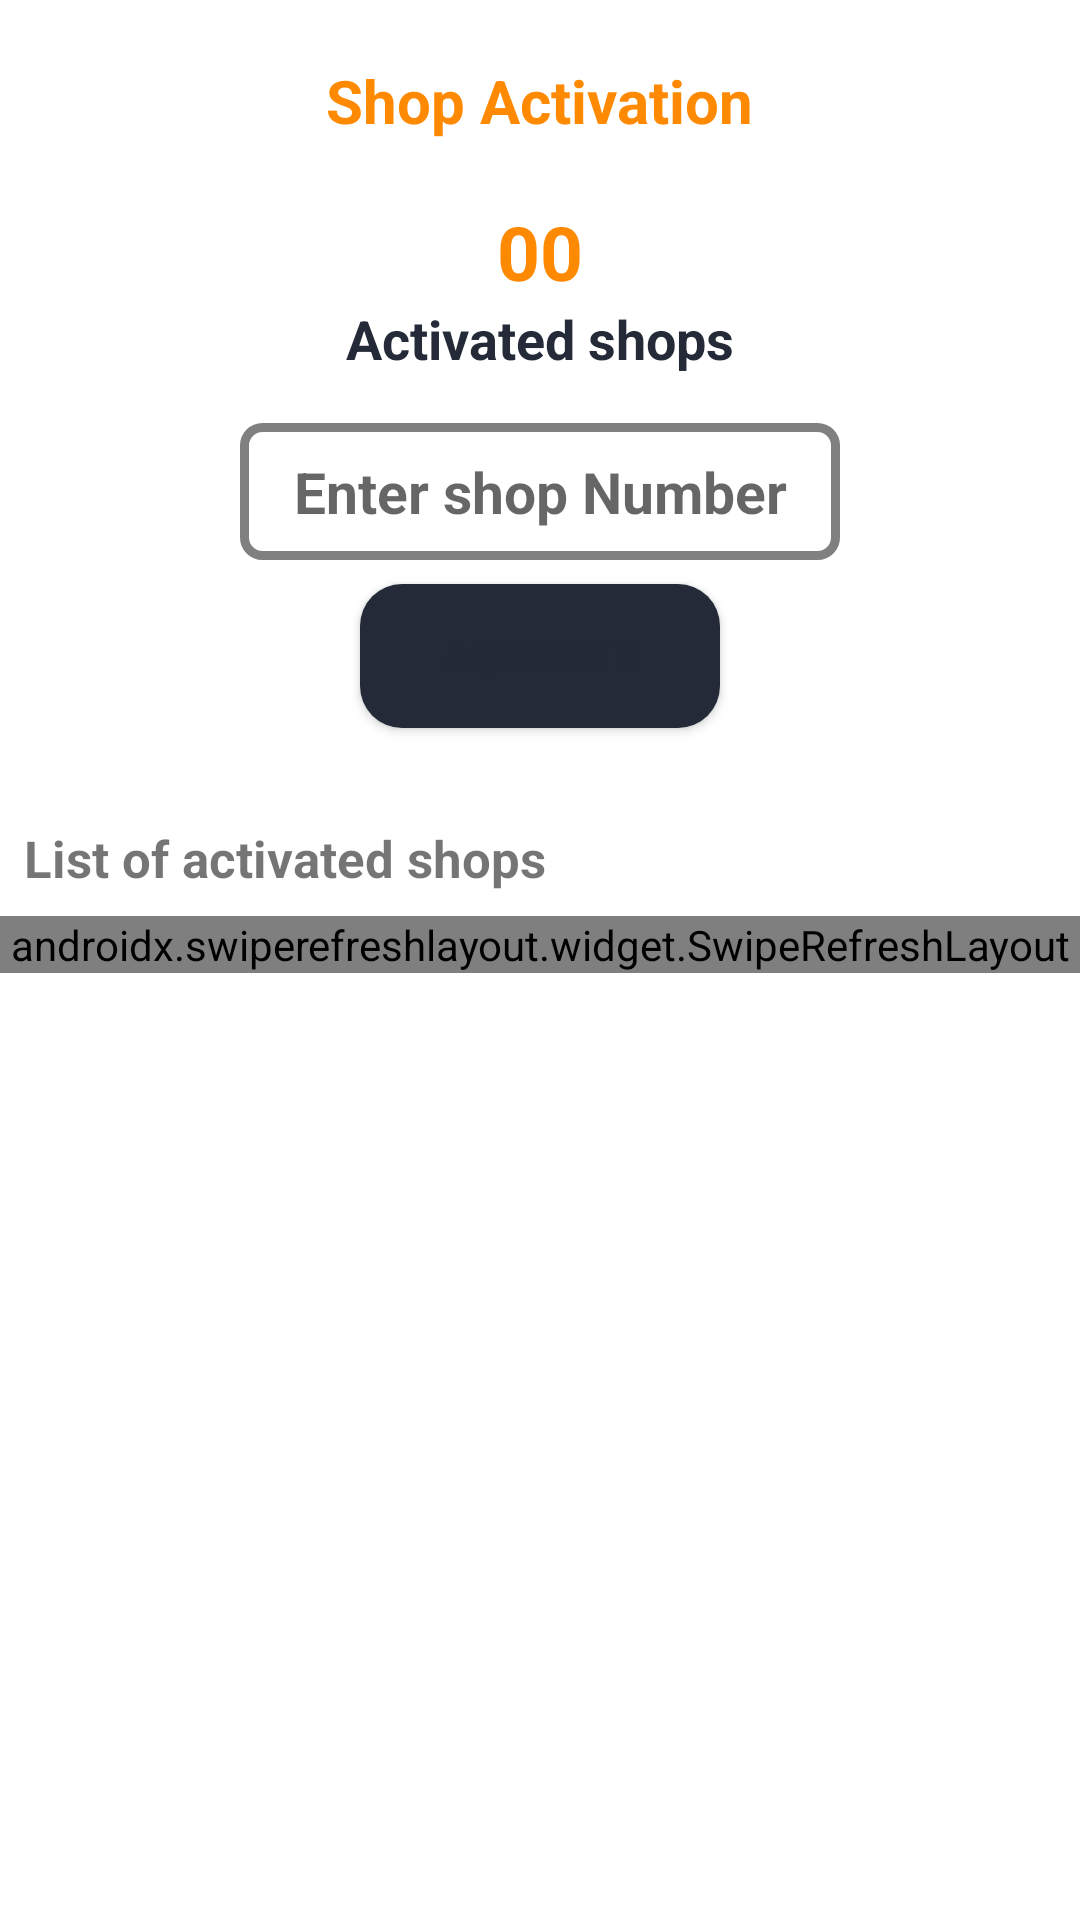

Android layout source for this screen:
<!-- AndroidManifest.xml: application theme Theme.SwiftGasSales -->
<!-- res/layout/activity_activate.xml -->
<?xml version="1.0" encoding="utf-8"?>
<RelativeLayout xmlns:android="http://schemas.android.com/apk/res/android"
    xmlns:app="http://schemas.android.com/apk/res-auto"
    xmlns:tools="http://schemas.android.com/tools"
    android:layout_width="match_parent"
    android:layout_height="match_parent"
    tools:context=".ActivateActivity">

        <LinearLayout
            android:layout_width="match_parent"
            android:orientation="vertical"
            android:layout_height="wrap_content">

            <TextView
                android:layout_width="wrap_content"
                android:text="Shop Activation"
                android:textSize="20dp"
                android:layout_margin="20dp"
                android:textStyle="bold"
                android:textColor="@color/colorSecondary"
                android:layout_gravity="center_horizontal"
                android:layout_height="wrap_content"/>




            <LinearLayout
                android:layout_width="wrap_content"
                android:orientation="horizontal"
                android:layout_gravity="center_horizontal"
                android:layout_height="wrap_content">

                <LinearLayout
                    android:layout_width="wrap_content"
                    android:orientation="vertical"
                    android:layout_height="wrap_content">

                    <TextView
                        android:id="@+id/activated"
                        android:layout_width="wrap_content"
                        android:textColor="@color/colorSecondary"
                        android:text="00"
                        android:layout_gravity="center_horizontal"
                        android:textSize="25dp"
                        android:textStyle="bold"
                        android:layout_height="wrap_content"/>

                    <TextView
                        android:layout_width="wrap_content"
                        android:textColor="@color/colorBlack"
                        android:text="Activated shops"
                        android:textSize="18dp"
                        android:layout_gravity="center_horizontal"
                        android:textStyle="bold"
                        android:layout_height="wrap_content"/>

                </LinearLayout>




            </LinearLayout>

            <LinearLayout
                android:layout_width="wrap_content"
                android:orientation="vertical"
                android:padding="8dp"
                android:layout_margin="8dp"
                android:layout_gravity="center_horizontal"
                android:layout_height="wrap_content">

                <EditText
                    android:id="@+id/shop_no"
                    android:layout_width="200dp"
                    android:hint="Enter shop Number"
                    android:inputType="phone"
                    android:textAlignment="center"
                    android:textColor="@color/colorBlack"
                    android:textStyle="bold"
                    android:textSize="19dp"
                    android:background="@drawable/circle_grey_border"
                    android:layout_height="wrap_content"/>

                <Button
                    android:id="@+id/btn_activate"
                    android:layout_width="120dp"
                    android:background="@drawable/blck_bg"
                    android:textColor="@color/colorBlack"
                    android:text="Activate"
                    android:layout_margin="8dp"
                    android:layout_gravity="center_horizontal"
                    android:textStyle="bold"
                    android:layout_height="wrap_content"/>




            </LinearLayout>

            <TextView
                android:layout_width="wrap_content"
                android:text="List of activated shops"
                android:layout_margin="8dp"
                android:textStyle="bold"
                android:textSize="17dp"
                android:layout_height="wrap_content"/>

            <androidx.swiperefreshlayout.widget.SwipeRefreshLayout
                android:id="@+id/swipeRefresh"
                android:layout_width="match_parent"
                android:layout_height="match_parent">

                <androidx.recyclerview.widget.RecyclerView
                    android:id="@+id/recycler_activate"
                    android:padding="6dp"
                    android:layout_width="match_parent"
                    android:layout_height="match_parent"/>


            </androidx.swiperefreshlayout.widget.SwipeRefreshLayout>




        </LinearLayout>



</RelativeLayout>
<!-- resources referenced by this layout -->
<resources>
  <color name="colorBlack">#242A37</color>
  <color name="colorSecondary">#FF8900</color>
  <!-- drawable blck_bg (drawable) -->
  <?xml version="1.0" encoding="utf-8"?>
  <shape xmlns:tools="http://schemas.android.com/tools"
      android:shape="rectangle"
      xmlns:android="http://schemas.android.com/apk/res/android"
      tools:ignore="MissingDefaultResource">
  
      <corners android:radius="14dp"></corners>
      <solid android:color="@color/colorBlack"/>
  
  
  
      <padding android:bottom="2dp"
          android:left="2dp"
          android:right="2dp"
          android:top="2dp"/>
  
  </shape>
  <!-- drawable circle_grey_border (drawable) -->
  <?xml version="1.0" encoding="utf-8"?>
  <shape xmlns:android="http://schemas.android.com/apk/res/android"
      xmlns:tools="http://schemas.android.com/tools"
      android:shape="rectangle"
      tools:ignore="MissingDefaultResource">
  
      <stroke
          android:width="3dp"
          android:color="#808080" />
  
  
      <corners android:radius="6dp" />
  
      <padding
          android:bottom="10dp"
          android:left="10dp"
          android:right="10dp"
          android:top="10dp" />
  
  </shape>
  <style name="Theme.SwiftGasSales" parent="Theme.MaterialComponents.DayNight.NoActionBar">
          
          <item name="colorPrimary">@color/colorPrimary</item>
          <item name="colorPrimaryVariant">@color/colorPrimary</item>
          <item name="colorOnPrimary">@color/colorBlack</item>
          
          <item name="colorSecondary">@color/colorSecondary</item>
          <item name="colorSecondaryVariant">@color/colorBlack</item>
          <item name="colorOnSecondary">@color/colorBlack</item>
          
          <item name="android:statusBarColor" tools:targetApi="l">?attr/colorPrimaryVariant</item>
          
      </style>
  <color name="colorPrimary">#FF8900</color>
</resources>
